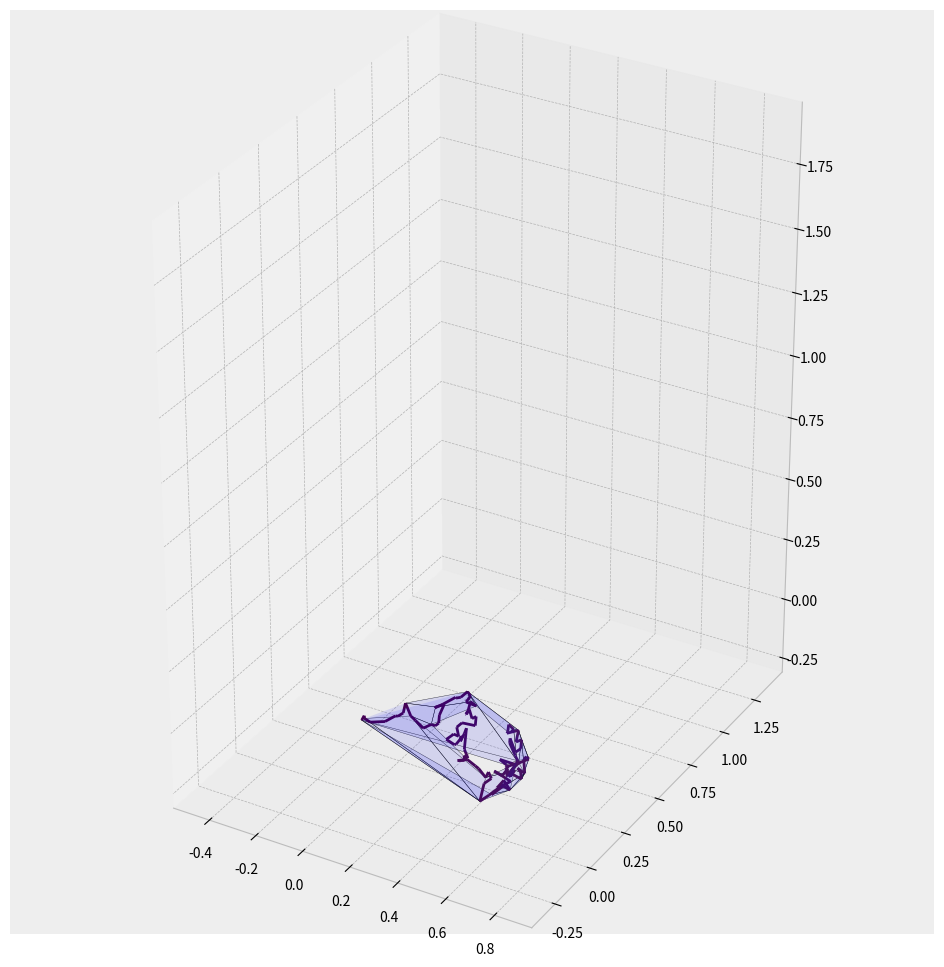

The script that saved this image: (Note: this script raises an exception after producing the figure.)
# -*- coding: utf-8 -*-
"""
Created on Mon Oct 10 21:54:26 2022

@author: Administrator
"""

# Imports
import numpy as np
import matplotlib.pyplot as plt
import matplotlib.animation as animation
from mpl_toolkits.mplot3d.art3d import Line3DCollection
from mpl_toolkits.mplot3d.art3d import Poly3DCollection
from scipy.spatial import ConvexHull

# Params
T = 1
N = 2000
dt = T / N
sqrtdt = np.sqrt(dt)

# Generate Brownian motion
dW1 = np.random.normal(0, sqrtdt, N)
dW2 = np.random.normal(0, sqrtdt, N)
dW3 = np.random.normal(0, sqrtdt, N)
W1 = dW1.cumsum()
W2 = dW2.cumsum()
W3 = dW3.cumsum()
W = np.array([W1, W2, W3]).T

# Generate convex hull and reformat W points for ease later
hull = ConvexHull(W)
Wpts = W.reshape(-1, 1, 3)
segments = np.concatenate([Wpts[:-1], Wpts[1:]], axis = 1)

# Formatting
plt.style.use("bmh")
fig = plt.figure(figsize = (12, 12), dpi = 85)
ax = fig.add_subplot(111, projection = "3d")

# Colouring/formatting line plot
lc = Line3DCollection(segments)
lc.set_array(np.linspace(0, 1, N))
lc.set_linewidth(0.5)
line = ax.add_collection(lc)

# Animate
W1m = W1.min() - 0.1; W1M = W1.max() + 0.1
W2m = W2.min() - 0.1; W2M = W2.max() + 0.1
W3m = W3.min() - 0.1; W3M = W3.max() + 0.1
def animate(num):
    ax.clear()
    ax.set_xlim3d([W1m, W1M])
    ax.set_ylim3d([W2m, W2M])
    ax.set_zlim3d([W3m, W3M])
    lc = Line3DCollection(segments[: num + 1])
    lc.set_array(np.linspace(0, 1, N))
    line = ax.add_collection(lc)
    # Generate convex hull
    hull = ConvexHull(W[: max(4, num + 1)]) # Maximum here because ConvexHull requires this size
    # Plotting convex hull
    for simplex in hull.simplices:
       plt.plot(W[simplex, 0], W[simplex, 1], W[simplex, 2], "k", linewidth = 0.3, alpha = 0.8)
       # After quite a while of tweaking data format, this is the only format for
       # verts which allows shading of the hull with Poly3DCollection. Give alpha=0
       # to the above line if you don't want the black edges, rather than comment out.
       verts = [list(zip(W[simplex, 0], W[simplex, 1], W[simplex, 2]))]
       ax.add_collection3d(Poly3DCollection(verts, alpha = 0.1))

plt.title("Convex hull of Brownian motion up to time T = 5")
ax.set_box_aspect((np.ptp(W1), np.ptp(W2), np.ptp(W3))) # For correct axis proportions
animation_1 = animation.FuncAnimation(fig, animate, interval = 10, frames = N)
animation_1.save("conv3.mp4")
plt.show()
